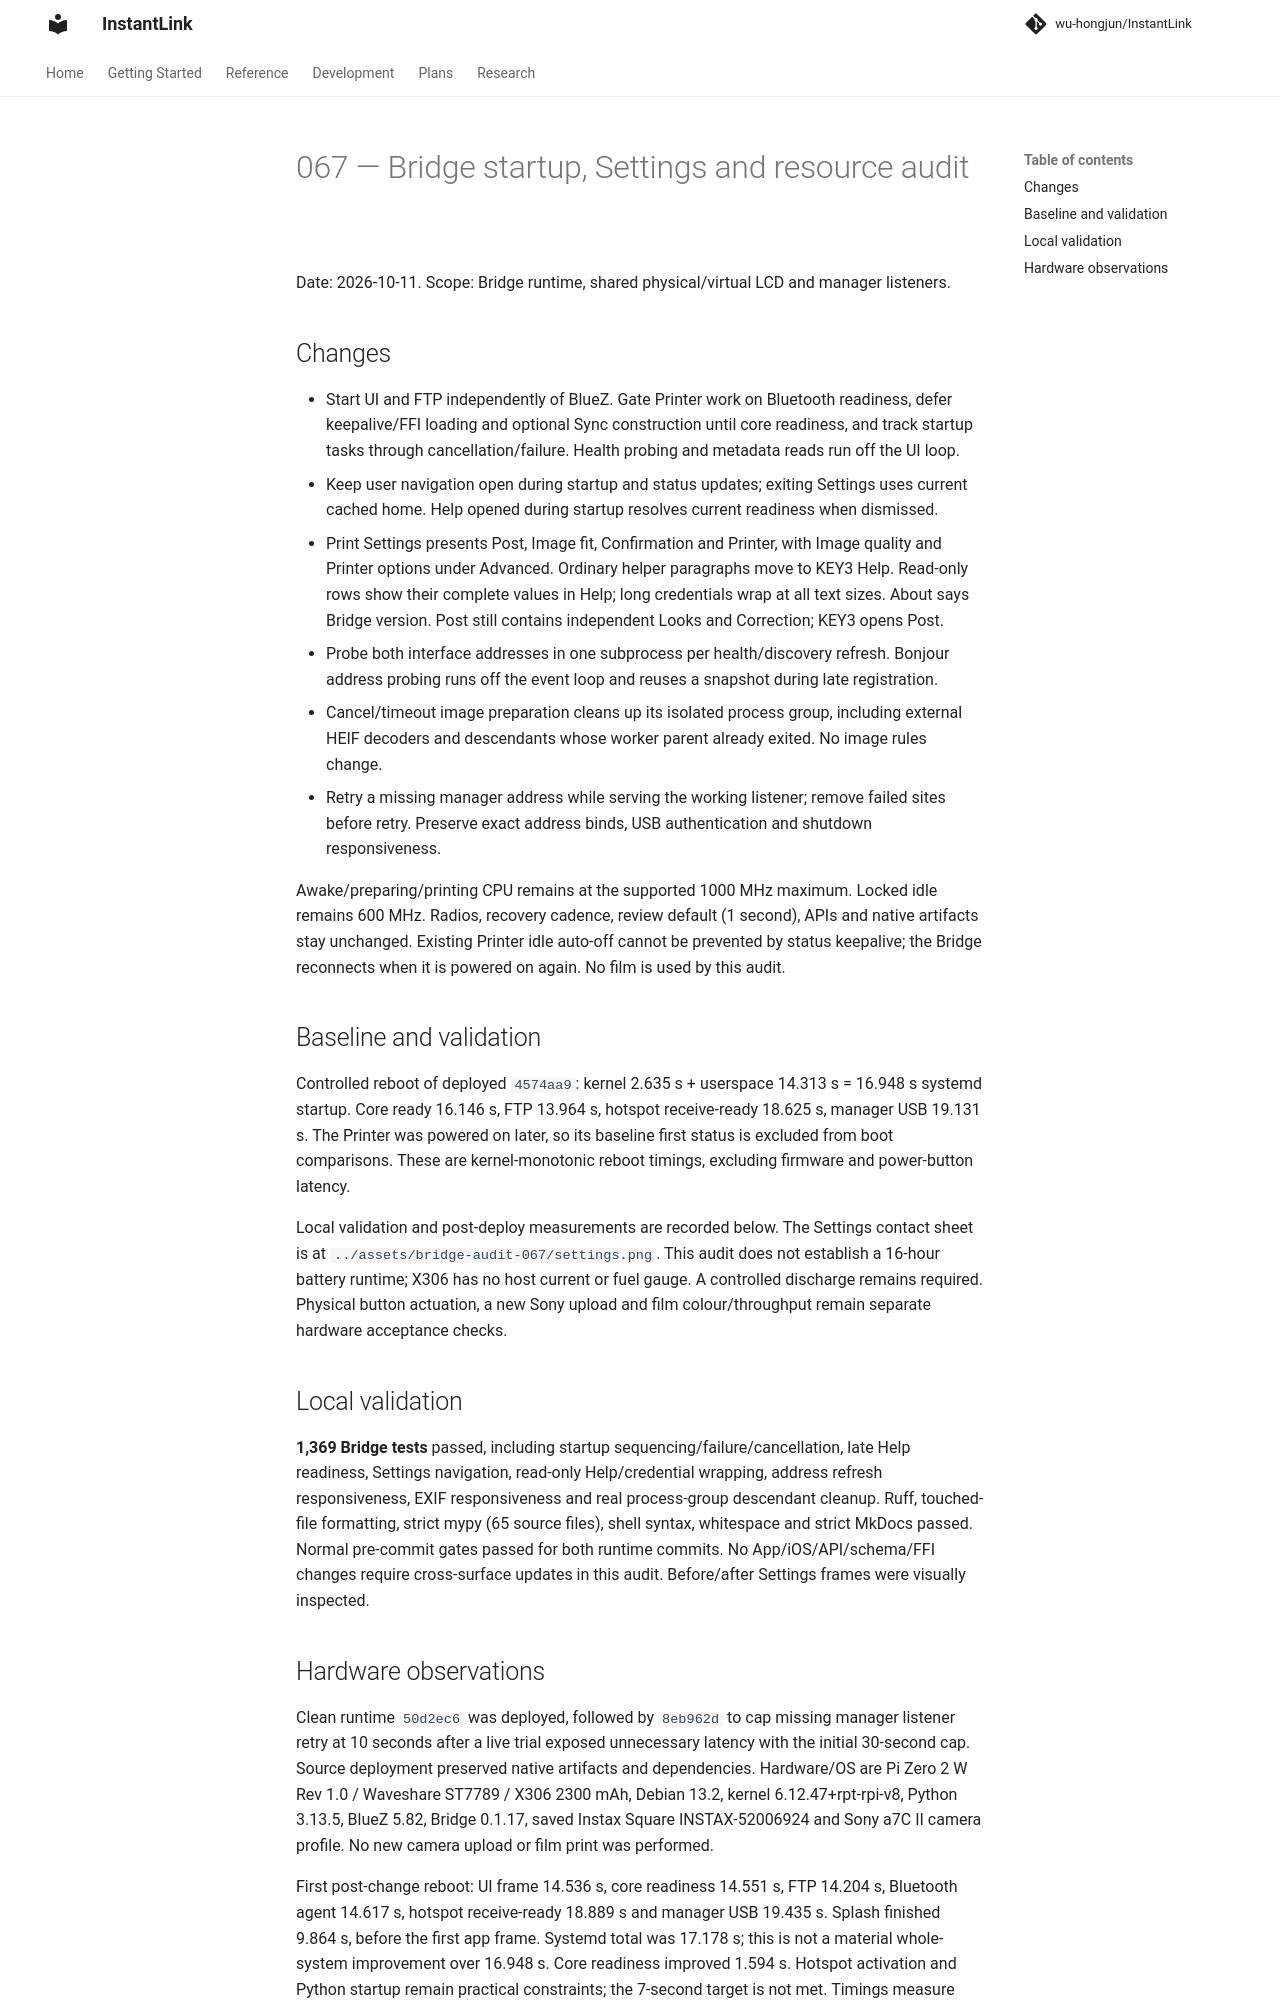

repository: wu-hongjun/InstantLink · page: plans/067-bridge-startup-settings-performance/index.html · generator: mkdocs

# 067 — Bridge startup, Settings and resource audit

Date: 2026-10-11. Scope: Bridge runtime, shared physical/virtual LCD and manager listeners.

## Changes

- Start UI and FTP independently of BlueZ. Gate Printer work on Bluetooth readiness, defer
  keepalive/FFI loading and optional Sync construction until core readiness, and track startup
  tasks through cancellation/failure. Health probing and metadata reads run off the UI loop.
- Keep user navigation open during startup and status updates; exiting Settings uses current
  cached home. Help opened during startup resolves current readiness when dismissed.
- Print Settings presents Post, Image fit, Confirmation and Printer, with Image quality and
  Printer options under Advanced. Ordinary helper paragraphs move to KEY3 Help. Read-only rows
  show their complete values in Help; long credentials wrap at all text sizes. About says
  Bridge version. Post still contains independent Looks and Correction; KEY3 opens Post.
- Probe both interface addresses in one subprocess per health/discovery refresh. Bonjour
  address probing runs off the event loop and reuses a snapshot during late registration.
- Cancel/timeout image preparation cleans up its isolated process group, including external
  HEIF decoders and descendants whose worker parent already exited. No image rules change.
- Retry a missing manager address while serving the working listener; remove failed sites
  before retry. Preserve exact address binds, USB authentication and shutdown responsiveness.

Awake/preparing/printing CPU remains at the supported 1000 MHz maximum. Locked idle remains
600 MHz. Radios, recovery cadence, review default (1 second), APIs and native artifacts stay
unchanged. Existing Printer idle auto-off cannot be prevented by status keepalive; the Bridge
reconnects when it is powered on again. No film is used by this audit.

## Baseline and validation

Controlled reboot of deployed `4574aa9`: kernel 2.635 s + userspace 14.313 s = 16.948 s systemd
startup. Core ready 16.146 s, FTP 13.964 s, hotspot receive-ready 18.625 s, manager USB 19.131 s.
The Printer was powered on later, so its baseline first status is excluded from boot comparisons.
These are kernel-monotonic reboot timings, excluding firmware and power-button latency.

Local validation and post-deploy measurements are recorded below. The Settings
contact sheet is at `../assets/bridge-audit-067/settings.png`. This audit does not establish a
16-hour battery runtime; X306 has no host current or fuel gauge. A controlled discharge remains
required. Physical button actuation, a new Sony upload and film colour/throughput remain separate
hardware acceptance checks.

## Local validation

**1,369 Bridge tests** passed, including startup sequencing/failure/cancellation, late Help
readiness, Settings navigation, read-only Help/credential wrapping, address refresh
responsiveness, EXIF responsiveness and real process-group descendant cleanup. Ruff, touched-file
formatting, strict mypy (65 source files), shell syntax, whitespace and strict MkDocs passed.
Normal pre-commit gates passed for both runtime commits. No App/iOS/API/schema/FFI changes require
cross-surface updates in this audit. Before/after Settings frames were visually inspected.
